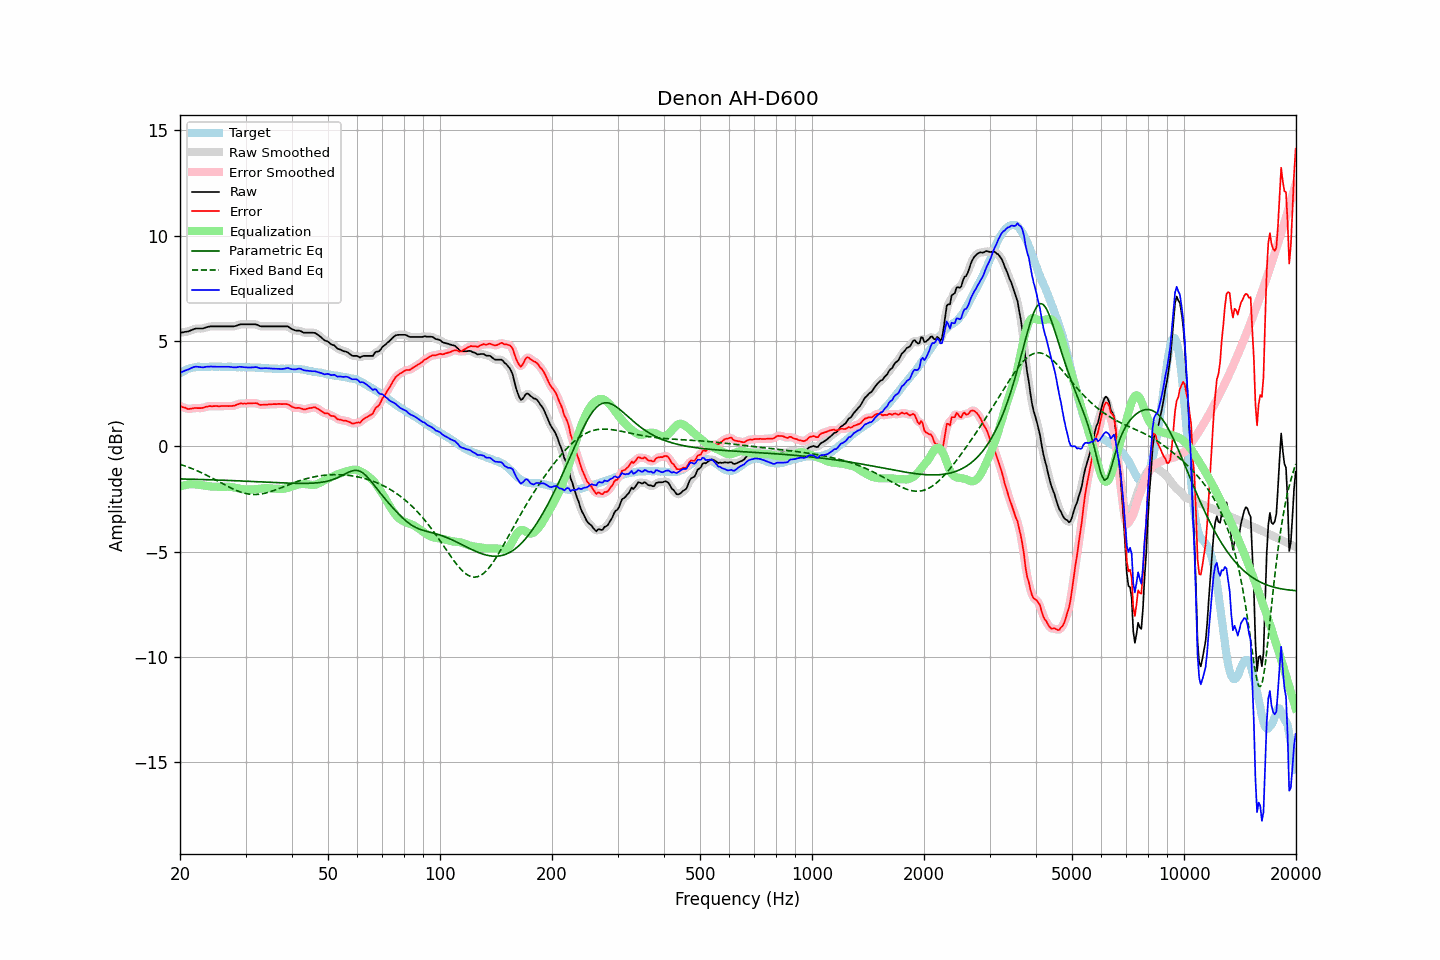

The table this chart was drawn from, first rows:
frequency, raw, error, smoothed, error_smoothed, equalization, parametric_eq, fixed_band_eq, equalized_raw, equalized_smoothed, target
20.00, 5.40, 1.93, 5.40, 1.93, -1.91, -1.54, -0.85, 3.49, 3.49, 3.47
20.20, 5.41, 1.89, 5.41, 1.89, -1.88, -1.55, -0.88, 3.52, 3.52, 3.52
20.40, 5.42, 1.85, 5.42, 1.86, -1.86, -1.55, -0.90, 3.56, 3.56, 3.56
20.61, 5.43, 1.84, 5.43, 1.83, -1.84, -1.55, -0.93, 3.60, 3.59, 3.59
20.81, 5.45, 1.80, 5.44, 1.80, -1.82, -1.55, -0.95, 3.62, 3.62, 3.64
21.02, 5.46, 1.77, 5.46, 1.79, -1.81, -1.55, -0.98, 3.65, 3.65, 3.68
21.23, 5.49, 1.78, 5.48, 1.78, -1.80, -1.56, -1.01, 3.69, 3.69, 3.70
21.44, 5.52, 1.79, 5.51, 1.79, -1.79, -1.56, -1.04, 3.72, 3.72, 3.72
21.66, 5.54, 1.80, 5.55, 1.81, -1.80, -1.56, -1.07, 3.75, 3.75, 3.74
21.87, 5.58, 1.82, 5.57, 1.82, -1.80, -1.56, -1.10, 3.78, 3.77, 3.75
22.09, 5.60, 1.82, 5.59, 1.82, -1.81, -1.56, -1.14, 3.79, 3.78, 3.77
22.31, 5.60, 1.82, 5.60, 1.82, -1.81, -1.57, -1.17, 3.78, 3.78, 3.78
22.54, 5.60, 1.82, 5.60, 1.82, -1.82, -1.57, -1.20, 3.77, 3.77, 3.78
22.76, 5.60, 1.82, 5.59, 1.82, -1.83, -1.57, -1.24, 3.76, 3.76, 3.78
22.99, 5.60, 1.83, 5.60, 1.83, -1.85, -1.57, -1.27, 3.75, 3.76, 3.77
23.22, 5.62, 1.85, 5.62, 1.85, -1.86, -1.58, -1.31, 3.76, 3.76, 3.77
23.45, 5.65, 1.88, 5.64, 1.87, -1.87, -1.58, -1.35, 3.78, 3.77, 3.77
23.69, 5.67, 1.89, 5.67, 1.89, -1.88, -1.58, -1.39, 3.78, 3.78, 3.78
23.92, 5.69, 1.91, 5.68, 1.90, -1.89, -1.58, -1.42, 3.79, 3.79, 3.77
24.16, 5.70, 1.91, 5.69, 1.91, -1.90, -1.59, -1.46, 3.79, 3.79, 3.78
24.40, 5.70, 1.90, 5.70, 1.91, -1.91, -1.59, -1.50, 3.79, 3.79, 3.79
24.65, 5.70, 1.91, 5.70, 1.91, -1.91, -1.59, -1.54, 3.78, 3.78, 3.78
24.89, 5.70, 1.91, 5.70, 1.91, -1.91, -1.59, -1.58, 3.78, 3.78, 3.78
25.14, 5.70, 1.91, 5.70, 1.91, -1.91, -1.60, -1.63, 3.78, 3.78, 3.78
25.39, 5.70, 1.91, 5.70, 1.91, -1.91, -1.60, -1.67, 3.78, 3.78, 3.79
25.65, 5.70, 1.91, 5.70, 1.91, -1.91, -1.60, -1.71, 3.78, 3.78, 3.79
25.91, 5.70, 1.92, 5.70, 1.91, -1.91, -1.60, -1.75, 3.78, 3.78, 3.78
26.16, 5.70, 1.92, 5.70, 1.92, -1.91, -1.61, -1.79, 3.78, 3.78, 3.78
26.43, 5.70, 1.92, 5.70, 1.92, -1.91, -1.61, -1.83, 3.78, 3.78, 3.77
26.69, 5.70, 1.92, 5.70, 1.92, -1.91, -1.61, -1.87, 3.78, 3.78, 3.77
26.96, 5.70, 1.91, 5.70, 1.92, -1.91, -1.62, -1.91, 3.78, 3.78, 3.78
27.23, 5.70, 1.91, 5.69, 1.91, -1.92, -1.62, -1.95, 3.78, 3.78, 3.78
27.50, 5.70, 1.92, 5.69, 1.92, -1.93, -1.62, -1.99, 3.77, 3.77, 3.78
27.77, 5.70, 1.93, 5.70, 1.93, -1.94, -1.62, -2.02, 3.75, 3.76, 3.77
28.05, 5.71, 1.94, 5.71, 1.94, -1.96, -1.63, -2.06, 3.75, 3.75, 3.77
28.33, 5.73, 1.97, 5.73, 1.97, -1.97, -1.63, -2.09, 3.75, 3.76, 3.76
28.62, 5.75, 2.00, 5.76, 2.00, -1.99, -1.63, -2.12, 3.77, 3.77, 3.75
28.90, 5.79, 2.02, 5.78, 2.02, -2.01, -1.64, -2.15, 3.78, 3.77, 3.76
29.19, 5.80, 2.04, 5.79, 2.03, -2.02, -1.64, -2.18, 3.78, 3.77, 3.75
29.48, 5.80, 2.03, 5.80, 2.04, -2.03, -1.64, -2.20, 3.76, 3.77, 3.77
29.78, 5.80, 2.04, 5.80, 2.03, -2.04, -1.65, -2.22, 3.76, 3.76, 3.76
30.08, 5.80, 2.03, 5.80, 2.03, -2.04, -1.65, -2.24, 3.75, 3.75, 3.77
30.38, 5.80, 2.04, 5.80, 2.04, -2.05, -1.65, -2.25, 3.75, 3.75, 3.75
30.68, 5.80, 2.04, 5.80, 2.04, -2.05, -1.66, -2.27, 3.74, 3.74, 3.75
30.99, 5.80, 2.05, 5.80, 2.05, -2.05, -1.66, -2.28, 3.75, 3.75, 3.75
31.30, 5.80, 2.05, 5.80, 2.05, -2.05, -1.67, -2.28, 3.75, 3.75, 3.75
31.61, 5.80, 2.05, 5.80, 2.05, -2.04, -1.67, -2.28, 3.76, 3.76, 3.74
31.93, 5.80, 2.05, 5.79, 2.05, -2.03, -1.67, -2.28, 3.77, 3.76, 3.74
32.24, 5.77, 2.04, 5.77, 2.03, -2.02, -1.68, -2.28, 3.75, 3.75, 3.73
32.57, 5.74, 2.00, 5.74, 2.00, -2.01, -1.68, -2.27, 3.73, 3.73, 3.74
32.89, 5.71, 1.97, 5.71, 1.98, -2.00, -1.68, -2.26, 3.71, 3.71, 3.73
33.22, 5.70, 1.97, 5.70, 1.97, -1.99, -1.69, -2.25, 3.70, 3.71, 3.72
33.55, 5.70, 1.98, 5.69, 1.97, -1.98, -1.69, -2.24, 3.71, 3.71, 3.72
33.89, 5.70, 1.99, 5.69, 1.98, -1.98, -1.69, -2.22, 3.71, 3.71, 3.71
34.23, 5.70, 1.98, 5.70, 1.99, -1.98, -1.70, -2.20, 3.71, 3.71, 3.71
34.57, 5.70, 1.99, 5.70, 1.99, -1.99, -1.70, -2.18, 3.71, 3.71, 3.70
34.92, 5.70, 2.00, 5.70, 2.00, -1.99, -1.71, -2.16, 3.70, 3.70, 3.70
35.27, 5.70, 2.00, 5.70, 2.00, -2.00, -1.71, -2.13, 3.70, 3.70, 3.69
35.62, 5.70, 2.00, 5.70, 2.00, -2.00, -1.71, -2.10, 3.69, 3.69, 3.69
35.97, 5.70, 2.01, 5.70, 2.01, -2.01, -1.72, -2.08, 3.69, 3.69, 3.69
... 635 more rows
